pico-8 play session: hold ← + tap ❎

[t = 2 s] hold ← ~2s, tap ❎ ~4×
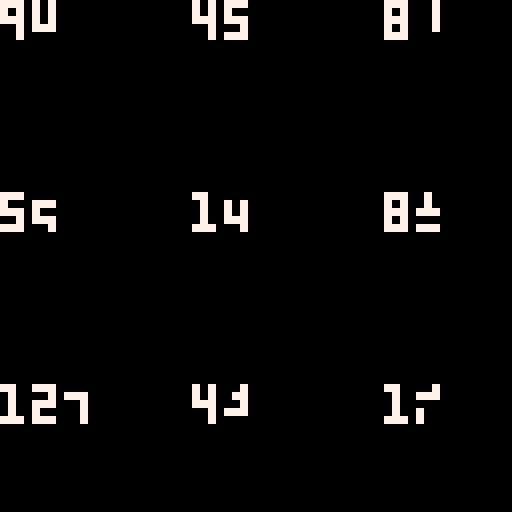
[t = 6 s] hold ← ~6s, tap ❎ ~10×
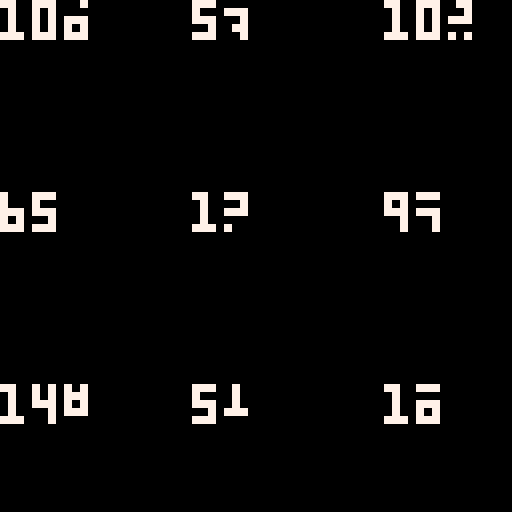
[t = 8 s] hold ← ~8s, tap ❎ ~14×
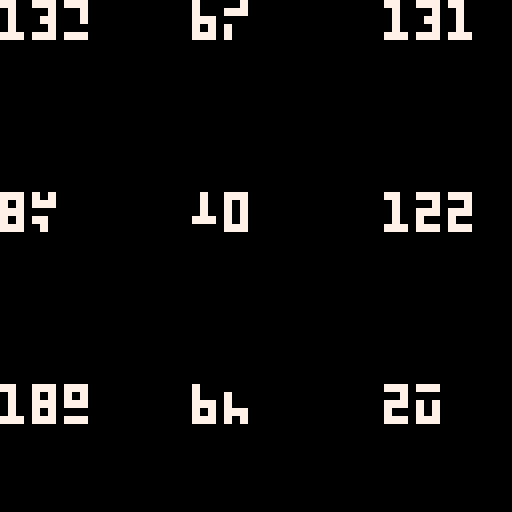

pico-8 cartridge
version 18
__lua__
--code for odometer
poke(24364,3)
odos={}
meters={}
function sgn0(n)
return n==0 and 0 or sgn(n)
end

function odometer(ind,final,x,y,c)
cur=odos[ind] or 0
cur+=mid(0.0625,abs(final-cur),abs(final-cur)/100)*sgn0(final-cur)
local str_cur,dig=tostr(abs(flr(cur)))
clip(x,y,#str_cur*4,5)
for i=#str_cur,1,-1 do
 local n,off=tonum(sub(str_cur,i,i)),0
 if n!=0 and not dig then
  off,dig=cur%1*6,true 
 end
 cursor(x+i*4-4,y+off-6,c)
 for j=-1,1 do
  print((n+j)%10)
 end
end
clip()
odos[ind]=cur
end


for x=0,2 do
	for y=0,2 do
	 add(meters,
	 {x=y*24,
	 y=x*24,
	 n=rnd(300)
	 }
	 )
	end
end
::_::
cls()
i=0
for met in all(meters) do
odometer(i,met.n,met.x,met.y,7)
i+=1
end
flip()
goto _


-->8
--cur=0
--new=100
--
--function _draw()
-- cls()
---- cur=odometer(cur,new,7)
-- cur=odometer2(cur,new,32,0,7)
--end
----function odometer(cur,final,c)
---- cur+=.25*sgn0(final-cur)
---- clip(0,0,127,5)
---- local str_cur=tostr(flr(cur))
---- local dig=false
---- for i=#str_cur,1,-1 do
----  local n,off=tonum(sub(str_cur,i,i)),0
----	 if n!=0 and not dig then
----		 off,dig=cur%1*6,true
------		 dig=true	
----		end
----  cursor(i*4,off-6,c)
----  for j=-1,1 do
----   print((n+j)%10)
----  end
---- end
---- clip()
---- return cur
----end
--
--function odometer2(cur,final,x,y,c)
-- cur+=.25*sgn0(final-cur)
-- local str_cur,dig=tostr(flr(cur))
-- clip(x,y,#str_cur*4,6)
-- for i=#str_cur,1,-1 do
--  local n,off=tonum(sub(str_cur,i,i)),0
--	 if n!=0 and not dig then
--		 off,dig=cur%1*6,true	
--		end
--  cursor(x+i*4-4,y+off-6,c)
--  for j=-1,1 do
--   print((n+j)%10)
--  end
-- end
-- clip()
-- return cur
--end
--
--
--function sgn0(n)
-- return n==0 and 0 or sgn(n)
--end
-->8

--
--counter="0"
--oldcounter="0"
--tween={0,0,0,0}
--
--function _update()
--	cls(8)
----	tween+=1
--	for i=1,#counter do
--		if tween[i]!=2 then
--			tween[i]+=1
--		end
--		clip(0,2,127,5)
--		x=(#counter-i)*4
--		print(sub(counter,i,i),x,tween[i])
--		print(sub(oldcounter,i,i),x,tween[i]+6)
--	end
--	if btnp(❎) then
--		oldcounter=counter
--		counter=tostr(tonum(counter)+1)
--		for i=1,#counter do
--			if sub(oldcounter,i,i)!=sub(counter,i,i) then
--				tween[i]=-6
--			end
--		end
--
--	end
--	printh(tween)
--	wait(1)
--end
--
--function wait(_wait)
--	repeat
--		_wait-=1
--		flip()
--	until _wait<0
--end
-->8
--function odometer(a,b,x,y,c)
-- cur=odos[a] or 0
-- cur+=mid(0.0625,abs(b-cur),abs(b-cur)/100)*sgn0(b-cur)
-- local str_cur,dig=tostr(abs(flr(cur)))
-- clip(x,y,#str_cur*4,6)
-- for i=#str_cur,1,-1 do
--  local n,off=tonum(sub(str_cur,i,i)),0
--  if n!=0 and not dig then
--   off,dig=cur%1*6,true 
--  end
--  cursor(x+i*4-4,y+off-6,c)
--  for j=-1,1 do
--   print((n+j)%10)
--  end
-- end
-- clip()
-- odos[a]=cur
--end
__gfx__
00000000000000000000000000000000000000000000000000000000000000000000000000000000000000000000000000000000000000000000000000000000
00000000000000000000000000000000000000000000000000000000000000000000000000000000000000000000000000000000000000000000000000000000
00700700000000000000000000000000000000000000000000000000000000000000000000000000000000000000000000000000000000000000000000000000
00077000000000000000000000000000000000000000000000000000000000000000000000000000000000000000000000000000000000000000000000000000
00077000000000000000000000000000000000000000000000000000000000000000000000000000000000000000000000000000000000000000000000000000
00700700000000000000000000000000000000000000000000000000000000000000000000000000000000000000000000000000000000000000000000000000
